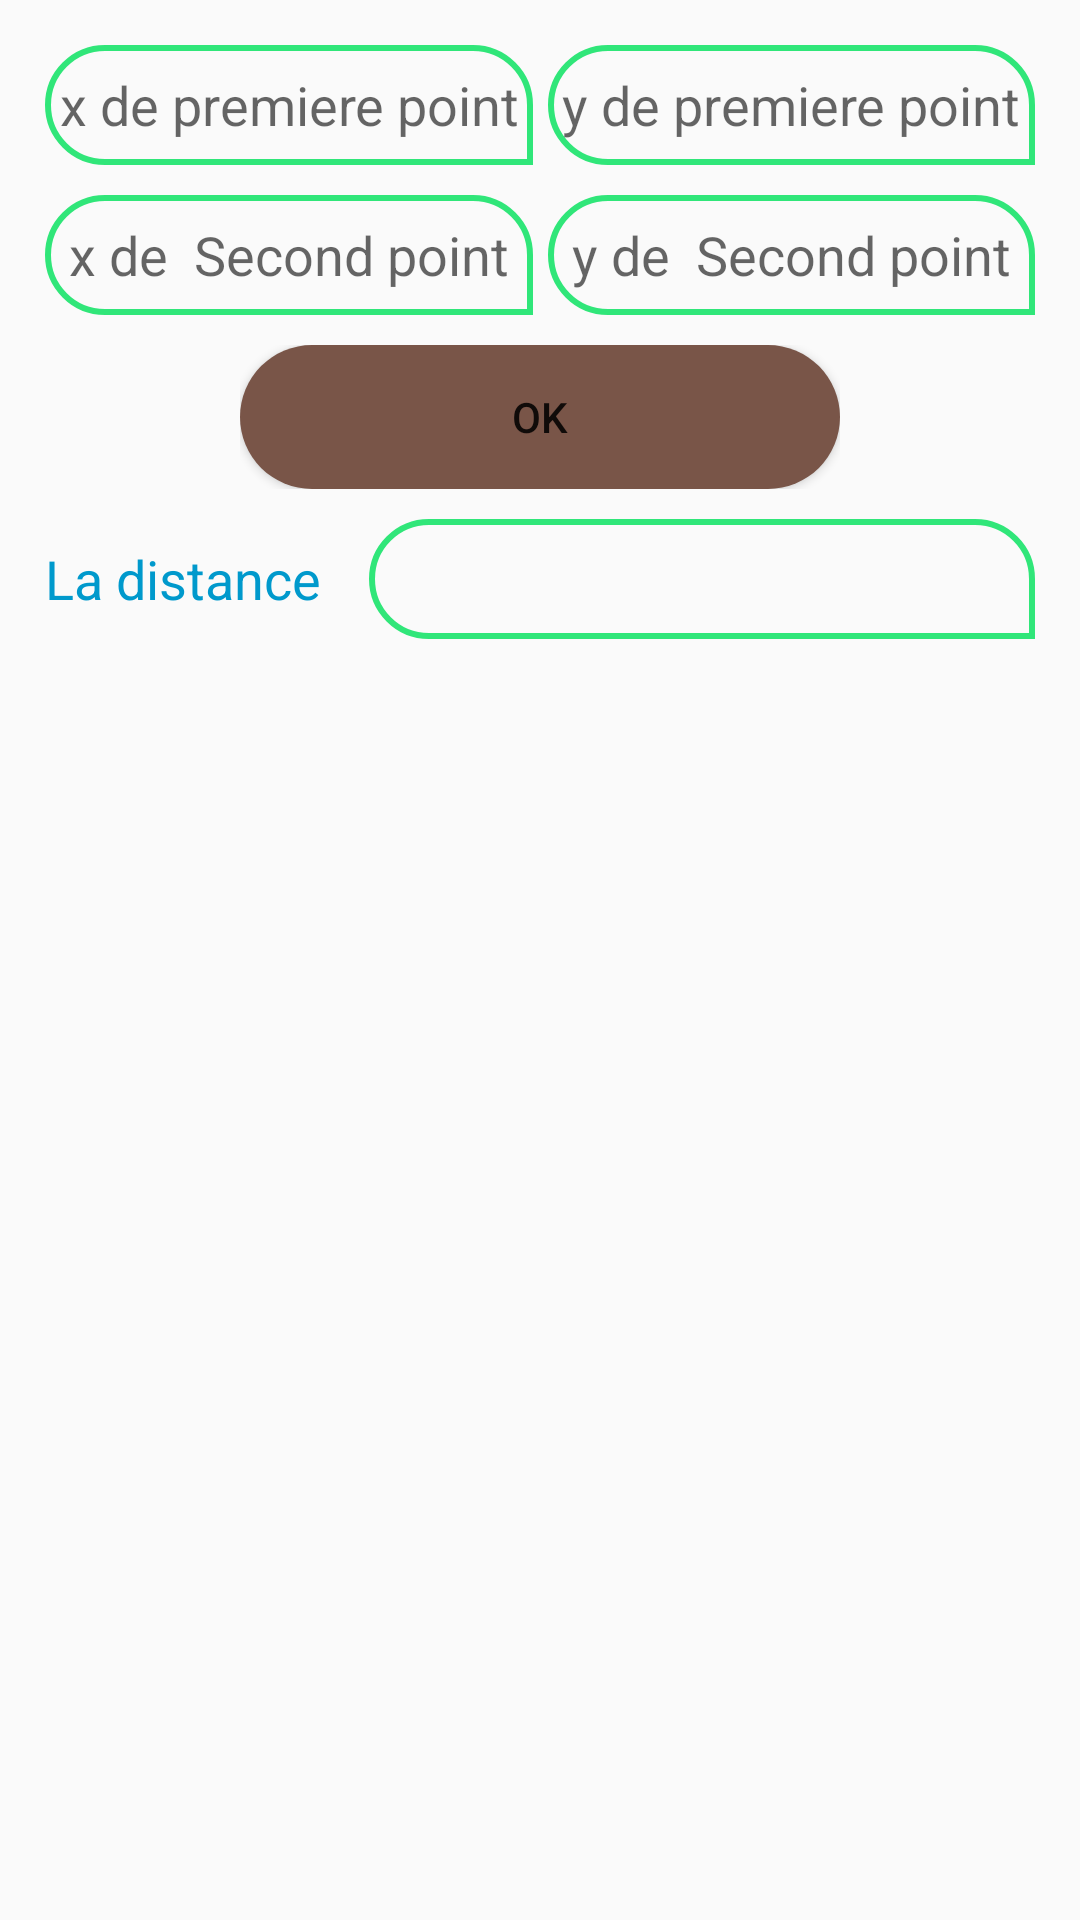

Layout XML and referenced resources for this Android screen:
<!-- AndroidManifest.xml: application theme AppTheme -->
<!-- res/layout/activity_distance.xml -->
<?xml version="1.0" encoding="utf-8"?>
<android.support.constraint.ConstraintLayout xmlns:android="http://schemas.android.com/apk/res/android"
    xmlns:app="http://schemas.android.com/apk/res-auto"
    xmlns:tools="http://schemas.android.com/tools"
    android:layout_width="match_parent"
    android:layout_height="match_parent"
    tools:context=".distance">

    <LinearLayout
        android:layout_width="match_parent"
        android:layout_height="match_parent"
        android:layout_margin="15dp"
        android:orientation="vertical"
        tools:layout_editor_absoluteX="30dp"
        tools:layout_editor_absoluteY="30dp"
        tools:ignore="MissingConstraints">

        <LinearLayout
            android:layout_width="match_parent"
            android:layout_height="wrap_content"
            android:orientation="horizontal">


            <EditText
                android:id="@+id/editText"
                android:layout_width="wrap_content"
                android:layout_height="40dp"
                android:layout_marginRight="5dp"
                android:layout_weight="1"
                android:background="@drawable/vv"
                android:ems="10"
                android:gravity="center"
                android:hint="x de premiere point"
                android:inputType="numberDecimal" />

            <EditText
                android:id="@+id/editText2"
                android:layout_width="wrap_content"
                android:layout_height="40dp"
                android:layout_weight="1"
                android:background="@drawable/vv"
                android:ems="10"
                android:gravity="center"
                android:hint="y de premiere point"
                android:inputType="numberDecimal" />
        </LinearLayout>

        <LinearLayout
            android:layout_width="match_parent"
            android:layout_height="wrap_content"
            android:layout_marginTop="10dp"
            android:orientation="horizontal">

            <EditText
                android:id="@+id/editText3"
                android:layout_width="wrap_content"
                android:layout_height="40dp"
                android:layout_marginRight="5dp"
                android:layout_weight="1"
                android:background="@drawable/vv"
                android:ems="10"
                android:gravity="center"
                android:hint="x de  Second point"
                android:inputType="numberDecimal" />

            <EditText
                android:id="@+id/editText4"
                android:layout_width="wrap_content"
                android:layout_height="40dp"
                android:layout_weight="1"
                android:background="@drawable/vv"
                android:ems="10"
                android:gravity="center"
                android:hint="y de  Second point"

                android:inputType="numberDecimal" />
        </LinearLayout>

        <LinearLayout
            android:layout_width="200dp"
            android:layout_height="wrap_content"
            android:layout_marginTop="10dp"
            android:orientation="horizontal"
            android:layout_gravity="center"

            >

            <Button
                android:id="@+id/button"
                android:layout_height="wrap_content"
                android:layout_weight="1"
                android:background="@drawable/btn"
                android:text="OK"
                android:layout_width="12dp" />
        </LinearLayout>

        <LinearLayout
            android:layout_width="match_parent"
            android:layout_height="wrap_content"
            android:layout_marginTop="10dp"
            android:orientation="horizontal">

            <TextView
                android:id="@+id/textView"
                android:layout_width="wrap_content"
                android:layout_height="wrap_content"
                android:layout_weight="1"
                android:text="La distance "
                android:textColor="@android:color/holo_blue_dark"
                android:textSize="18sp" />

            <EditText
                android:id="@+id/editText5"
                android:layout_width="wrap_content"
                android:layout_height="40dp"
                android:layout_weight="1"
                android:background="@drawable/vv"
                android:gravity="center"
                android:ems="10"
                android:inputType="numberDecimal" />
        </LinearLayout>

    </LinearLayout>
</android.support.constraint.ConstraintLayout>
<!-- resources referenced by this layout -->
<resources>
  <!-- drawable btn (drawable) -->
  <?xml version="1.0" encoding="utf-8"?>
  <shape xmlns:android="http://schemas.android.com/apk/res/android">
      <corners
          android:radius="180dp"
          />
      <solid
          android:color="#795548"
          />
  </shape>
  <!-- drawable vv (drawable) -->
  <?xml version="1.0" encoding="utf-8"?>
  <shape xmlns:android="http://schemas.android.com/apk/res/android"
  
      android:shape="rectangle">
  
  
  
      <corners
          android:topRightRadius="20dp"
          android:bottomLeftRadius="20dp"
          android:bottomRightRadius="0dp"
          android:topLeftRadius="20dp"
          />
      <stroke
          android:width="2dp"
          android:color="#fc2ee678"
  
          />
  
  
  </shape>
  <style name="AppTheme" parent="Base.Theme.AppCompat.Light.DarkActionBar">
          
          <item name="colorPrimary">@color/colorPrimaryDark</item>
          <item name="colorPrimaryDark">@color/colorBackground</item>
          <item name="colorAccent">@color/colorBackground</item>
          <item name="windowActionBar">false</item>
          <item name="windowNoTitle">true</item>
      </style>
  <color name="colorPrimaryDark">#9b300e</color>
  <color name="colorBackground">#795548</color>
</resources>
